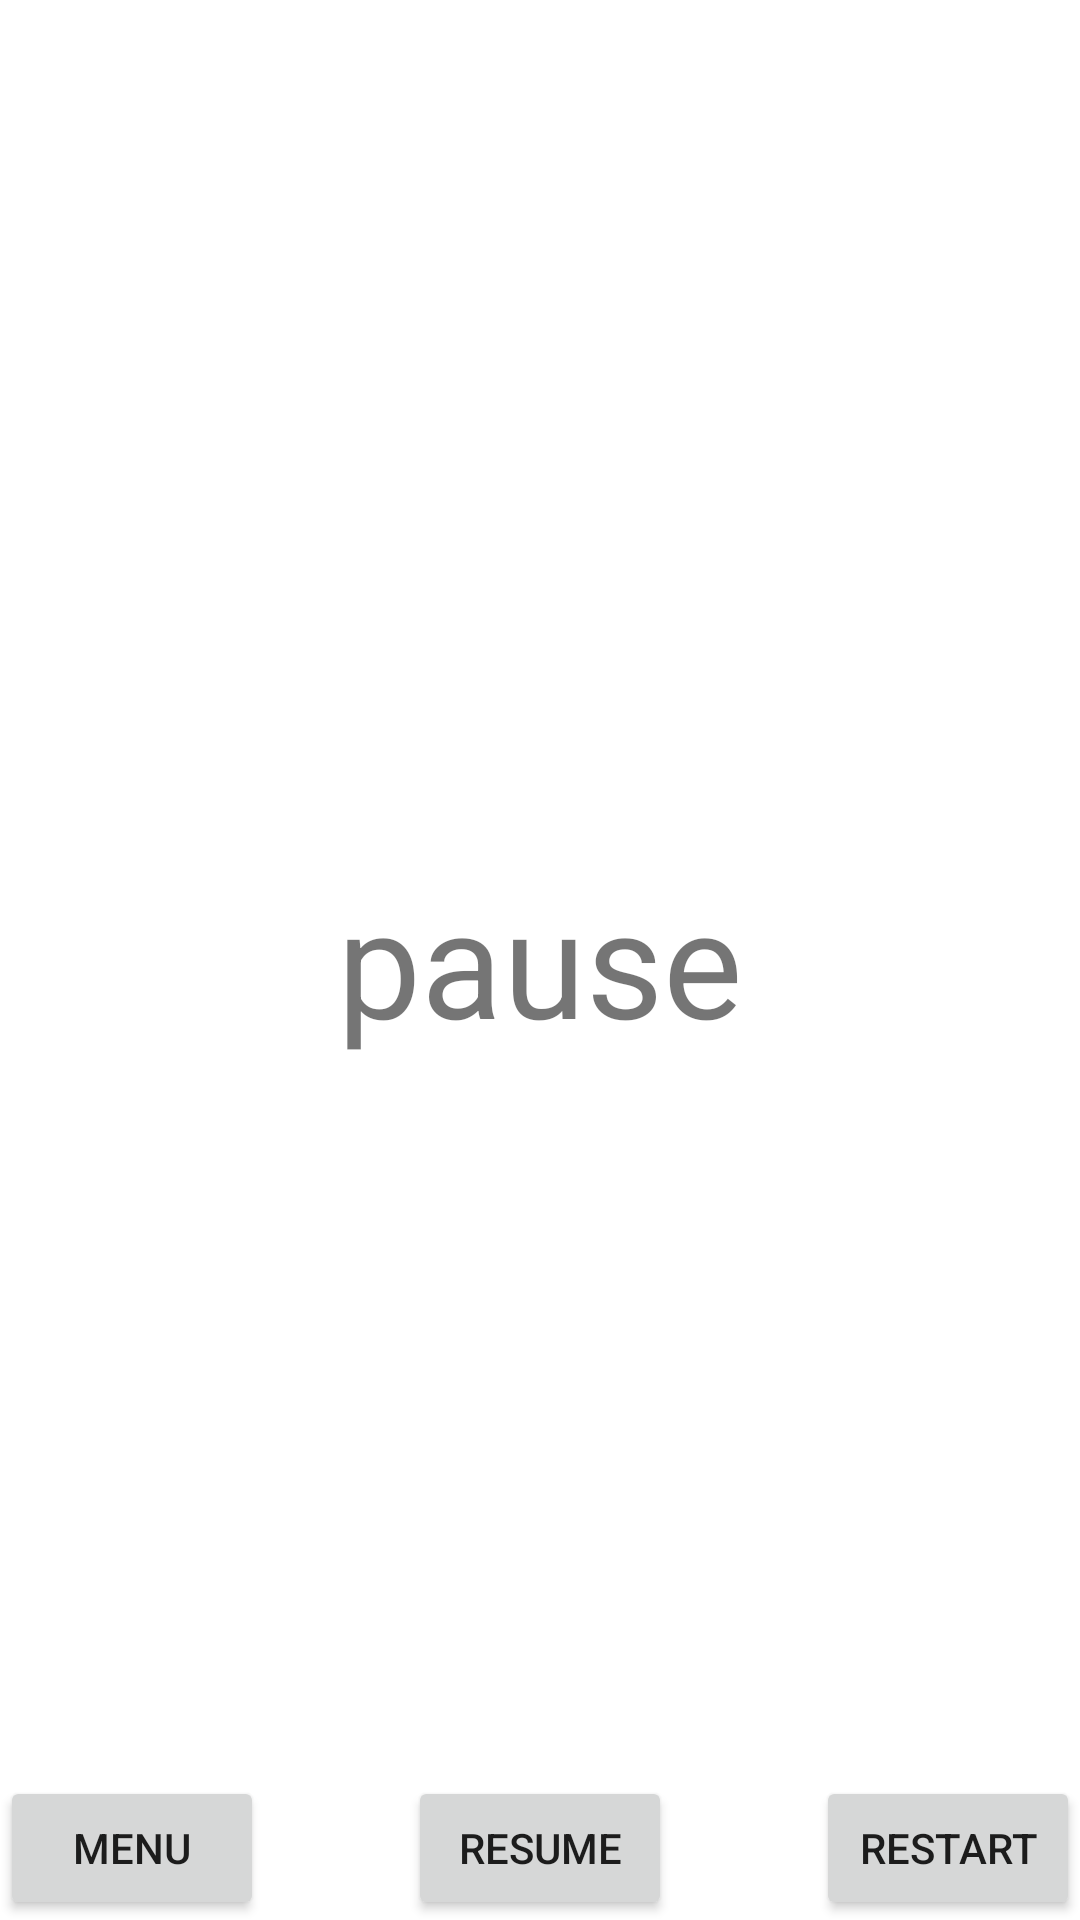

Android layout source for this screen:
<!-- AndroidManifest.xml: application theme Theme.PlatformTester -->
<!-- res/layout/pausemenu.xml -->
<?xml version="1.0" encoding="utf-8"?>
<RelativeLayout xmlns:android="http://schemas.android.com/apk/res/android"
    android:layout_width="match_parent"
    android:layout_height="match_parent"
    android:id="@+id/pause_Menu">

    <TextView
        android:layout_width="wrap_content"
        android:layout_height="wrap_content"
        android:layout_centerInParent="true"
        android:textSize= "50sp"
        android:text="pause" />

    <Button
        android:id="@+id/restart"
        android:layout_width="wrap_content"
        android:layout_height="wrap_content"
        android:layout_alignParentRight="true"
        android:layout_alignParentBottom="true"
        android:onClick="restartActivate"
        android:text="restart" />

    <Button
        android:id="@+id/menu"
        android:layout_width="wrap_content"
        android:layout_height="wrap_content"
        android:layout_alignParentLeft="true"
        android:layout_alignParentBottom="true"
        android:onClick="menuActivate"
        android:text="menu" />

    <Button
        android:id="@+id/cancel"
        android:layout_width="wrap_content"
        android:layout_height="wrap_content"
        android:layout_centerHorizontal="true"
        android:layout_alignParentBottom="true"
        android:onClick="resumeActivate"
        android:text="resume" />

</RelativeLayout>
<!-- resources referenced by this layout -->
<resources>
  <style name="Theme.PlatformTester" parent="Theme.MaterialComponents.DayNight.DarkActionBar">
          
          <item name="colorPrimary">@color/purple_500</item>
          <item name="colorPrimaryVariant">@color/purple_700</item>
          <item name="colorOnPrimary">@color/white</item>
          
          <item name="colorSecondary">@color/teal_200</item>
          <item name="colorSecondaryVariant">@color/teal_700</item>
          <item name="colorOnSecondary">@color/black</item>
          
          <item name="android:statusBarColor" tools:targetApi="l">?attr/colorPrimaryVariant</item>
          
      </style>
  <!-- not gathered from this repository: default colours our renderer supplied (Android Studio template values) -->
  <color name="purple_500">#FF6200EE</color>
  <color name="purple_700">#FF3700B3</color>
  <color name="teal_200">#FF03DAC5</color>
  <color name="teal_700">#FF018786</color>
  <color name="black">#FF000000</color>
  <color name="white">#FFFFFFFF</color>
</resources>
